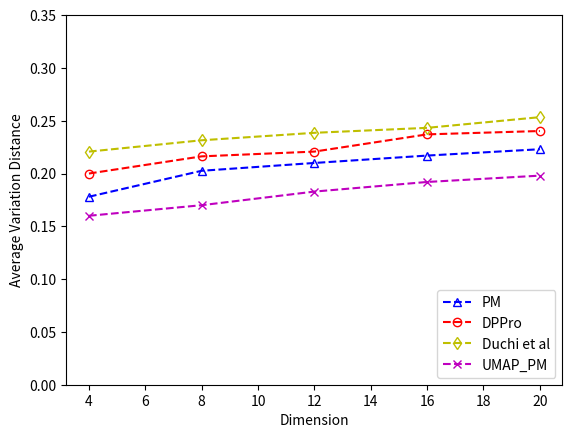

Write Python code to recreate this figure.
import pandas as pd
import numpy as np
import matplotlib.pyplot as plt

"""
######Adult set
Scores=[0.82155,0.82,0.81917,0.82169,0.82155]
Scores1=[0.7791,0.7915,0.80,0.80908,0.8123]
Scores2=[0.7206,0.74,0.76,0.773311,0.79]
Scores3=[0.76583,0.77379,0.77684,0.78512,0.79665]
Scores4=[0.791,0.8006,0.81227,0.81348,0.819458]
"""
# """
#########ssc set
i = [4,8,12,16,20]
Scores1=[0.178025,0.2026,0.21,0.217,0.223]
Scores2=[0.2,0.21625,0.22077,0.2370776,0.24025]
Scores3=[0.2207625,0.23149,0.2385525,0.24326,0.253371125]
Scores4=[0.16,0.17,0.1829,0.192,0.198]
# """
"""
i = [4,8,12,16,20]
#####creditcard set
Scores1 = [0.105,0.1097,0.11,0.11185,0.112]
Scores2 = [0.119,0.120625,0.124077,0.125380776,0.129]
Scores3 = [0.124,0.137326,0.139,0.1459149,0.15]
Scores4 = [0.081583333,0.092,0.10,0.1085,0.11]
# """
# """
plt.xlabel('Dimension')
plt.ylabel('Average Variation Distance')
plt.ylim(0,0.35)
# plt.plot(i,Scores,'g.-',i,Scores1,'b.-')

ln2, = plt.plot(i,Scores1,'b*',marker='^',markerfacecolor='none',linestyle='--')
ln3, = plt.plot(i,Scores2,'r*',marker='o',markerfacecolor='none',linestyle='--')
ln4, = plt.plot(i,Scores3,'y*',marker='d',markerfacecolor='none',linestyle='--')
ln5, = plt.plot(i,Scores4,'m*',marker='x',linestyle='--')
plt.legend(handles=[ln2,ln3,ln4,ln5],labels=['PM','DPPro','Duchi et al','UMAP_PM'],loc='lower right')
# plt.savefig(r"C:\Users\\<user>\\Desktop\\data_result\\Adult_SVM.svg", dpi=600,format="svg")
plt.savefig(r"C:\Users\\<user>\\Desktop\\data_result1\\SSC_dimensional_AVD1.svg", dpi=600,format="svg")
# plt.savefig(r"C:\Users\\<user>\\Desktop\\data_result1\\creditcard_dimensional_AVD1.svg", dpi=600,format="svg")
plt.show()
# """
